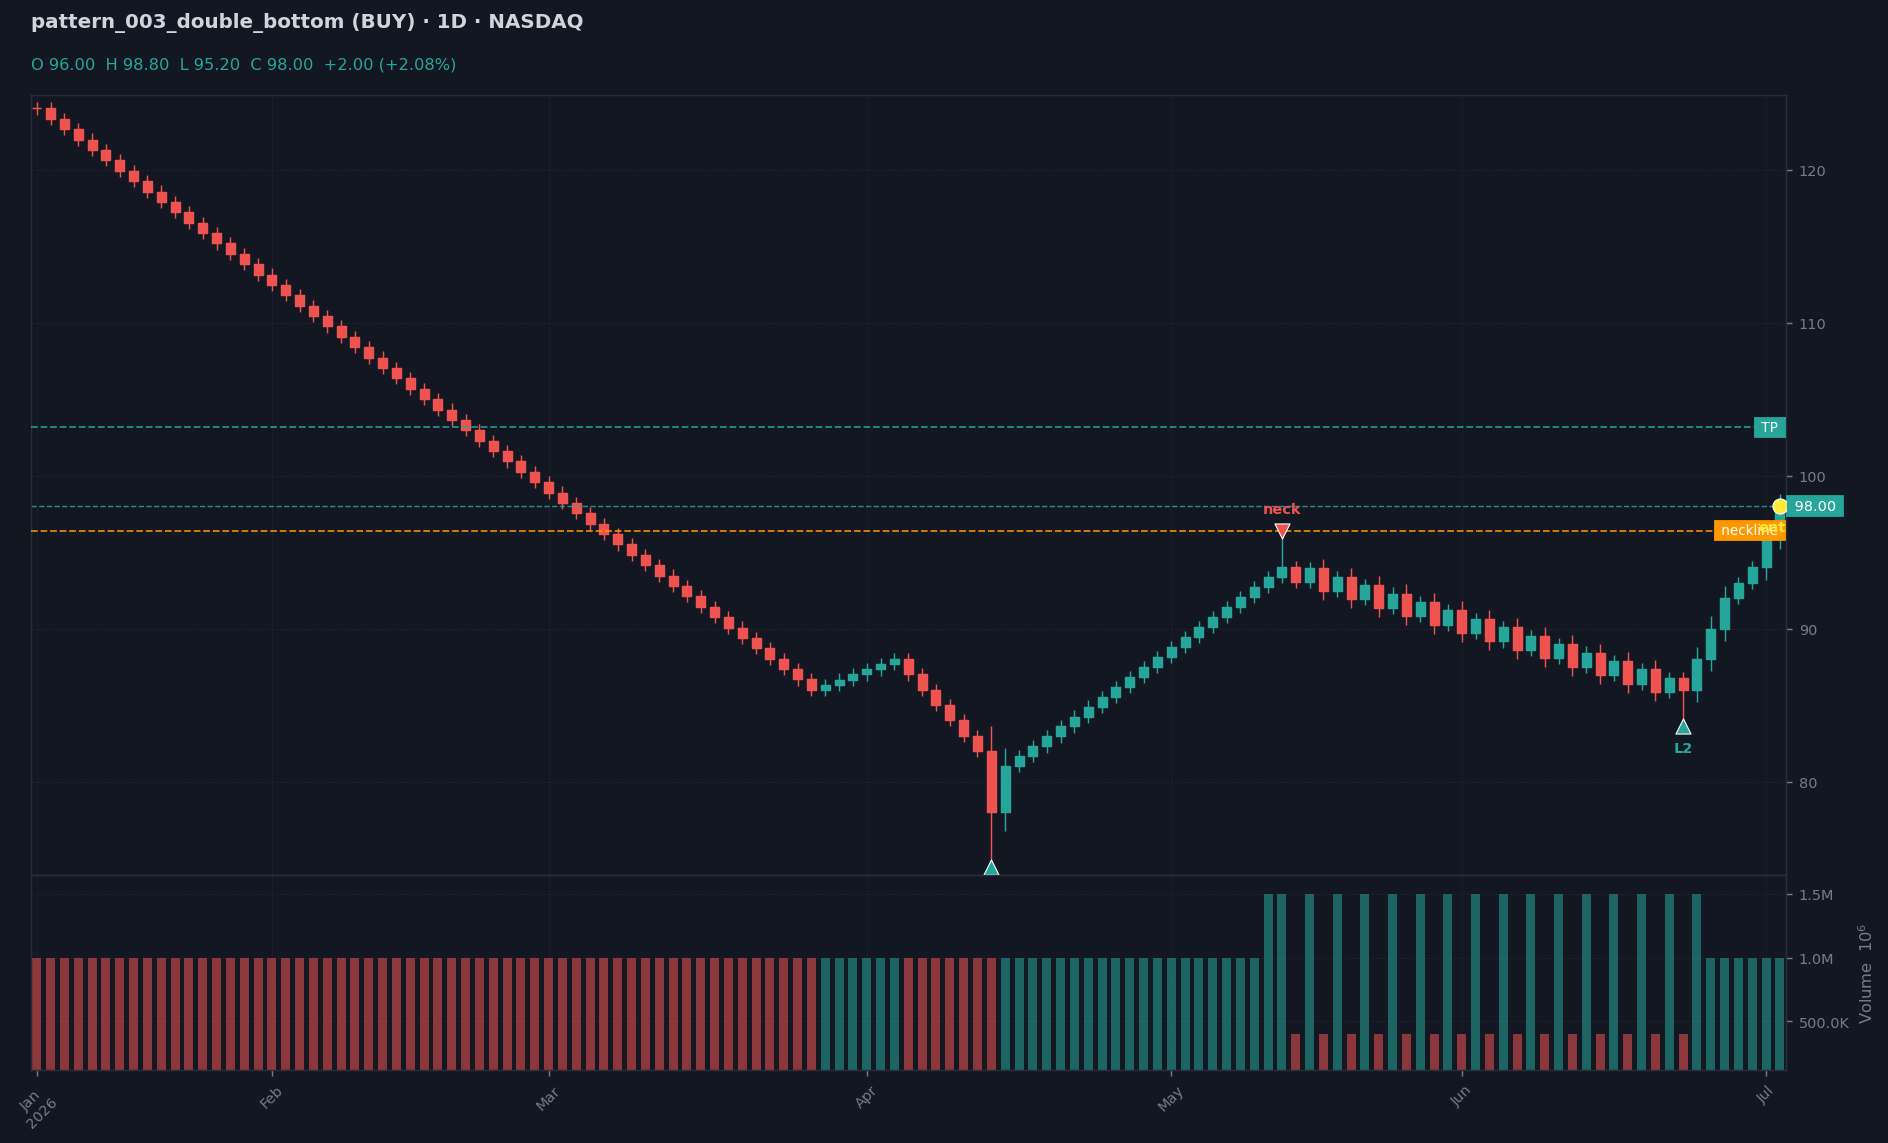

Source data for this figure (header and first rows):
date, open, high, low, close, volume, rsi_14
2026-01-07, 124.0, 124.4, 123.6, 124.0, 1000000, 
2026-01-08, 124.0, 124.4, 122.9, 123.3, 1000000, 
2026-01-11, 123.3, 123.7, 122.2, 122.6, 1000000, 
2026-01-12, 122.6, 123, 121.6, 122, 1000000, 
2026-01-13, 122, 122.4, 120.9, 121.3, 1000000, 
2026-01-14, 121.3, 121.7, 120.2, 120.6, 1000000, 
2026-01-15, 120.6, 121, 119.5, 119.9, 1000000, 
2026-01-18, 119.9, 120.3, 118.8, 119.2, 1000000, 
2026-01-19, 119.2, 119.7, 118.2, 118.6, 1000000, 
2026-01-20, 118.6, 119, 117.5, 117.9, 1000000, 
2026-01-21, 117.9, 118.3, 116.8, 117.2, 1000000, 
2026-01-22, 117.2, 117.6, 116.1, 116.5, 1000000, 
2026-01-25, 116.5, 116.9, 115.5, 115.9, 1000000, 
2026-01-26, 115.9, 116.3, 114.8, 115.2, 1000000, 
2026-01-27, 115.2, 115.6, 114.1, 114.5, 1000000, 0.0
2026-01-28, 114.5, 114.9, 113.4, 113.8, 1000000, 0.0
2026-01-29, 113.8, 114.2, 112.7, 113.1, 1000000, 0.0
2026-02-01, 113.1, 113.5, 112.1, 112.5, 1000000, 0.0
2026-02-02, 112.5, 112.9, 111.4, 111.8, 1000000, 0.0
2026-02-03, 111.8, 112.2, 110.7, 111.1, 1000000, 0.0
2026-02-04, 111.1, 111.5, 110, 110.4, 1000000, 0.0
2026-02-05, 110.4, 110.8, 109.3, 109.8, 1000000, 0.0
2026-02-08, 109.8, 110.2, 108.7, 109.1, 1000000, 0.0
2026-02-09, 109.1, 109.5, 108, 108.4, 1000000, 0.0
2026-02-10, 108.4, 108.8, 107.3, 107.7, 1000000, 0.0
2026-02-11, 107.7, 108.1, 106.6, 107, 1000000, 0.0
2026-02-12, 107, 107.4, 106, 106.4, 1000000, 0.0
2026-02-15, 106.4, 106.8, 105.3, 105.7, 1000000, 0.0
2026-02-16, 105.7, 106.1, 104.6, 105.0, 1000000, 0.0
2026-02-17, 105.0, 105.4, 103.9, 104.3, 1000000, 0.0
2026-02-18, 104.3, 104.7, 103.2, 103.6, 1000000, 0.0
2026-02-19, 103.6, 104, 102.6, 103, 1000000, 0.0
2026-02-22, 103, 103.4, 101.9, 102.3, 1000000, 0.0
2026-02-23, 102.3, 102.7, 101.2, 101.6, 1000000, 0.0
2026-02-24, 101.6, 102, 100.5, 100.9, 1000000, 0.0
2026-02-25, 100.9, 101.3, 99.85, 100.2, 1000000, 0.0
2026-02-26, 100.2, 100.7, 99.17, 99.57, 1000000, 0.0
2026-03-01, 99.57, 99.97, 98.49, 98.89, 1000000, 0.0
2026-03-02, 98.89, 99.29, 97.81, 98.21, 1000000, 0.0
2026-03-03, 98.21, 98.61, 97.14, 97.54, 1000000, 0.0
2026-03-04, 97.54, 97.94, 96.46, 96.86, 1000000, 0.0
2026-03-05, 96.86, 97.26, 95.78, 96.18, 1000000, 0.0
2026-03-08, 96.18, 96.58, 95.1, 95.5, 1000000, 0.0
2026-03-09, 95.5, 95.9, 94.42, 94.82, 1000000, 0.0
2026-03-10, 94.82, 95.22, 93.74, 94.14, 1000000, 0.0
2026-03-11, 94.14, 94.54, 93.06, 93.46, 1000000, 0.0
2026-03-12, 93.46, 93.86, 92.39, 92.79, 1000000, 0.0
2026-03-15, 92.79, 93.19, 91.71, 92.11, 1000000, 0.0
2026-03-16, 92.11, 92.51, 91.03, 91.43, 1000000, 0.0
2026-03-17, 91.43, 91.83, 90.35, 90.75, 1000000, 0.0
2026-03-18, 90.75, 91.15, 89.67, 90.07, 1000000, 0.0
2026-03-19, 90.07, 90.47, 88.99, 89.39, 1000000, 0.0
2026-03-22, 89.39, 89.79, 88.31, 88.71, 1000000, 0.0
2026-03-23, 88.71, 89.11, 87.64, 88.04, 1000000, 0.0
2026-03-24, 88.04, 88.44, 86.96, 87.36, 1000000, 0.0
2026-03-25, 87.36, 87.76, 86.28, 86.68, 1000000, 0.0
2026-03-26, 86.68, 87.08, 85.6, 86.0, 1000000, 0.0
2026-03-29, 86.0, 86.73, 85.6, 86.33, 1000000, 3.641
2026-03-30, 86.33, 87.07, 85.93, 86.67, 1000000, 7.568
2026-03-31, 86.67, 87.4, 86.27, 87.0, 1000000, 11.81
... 67 more rows
